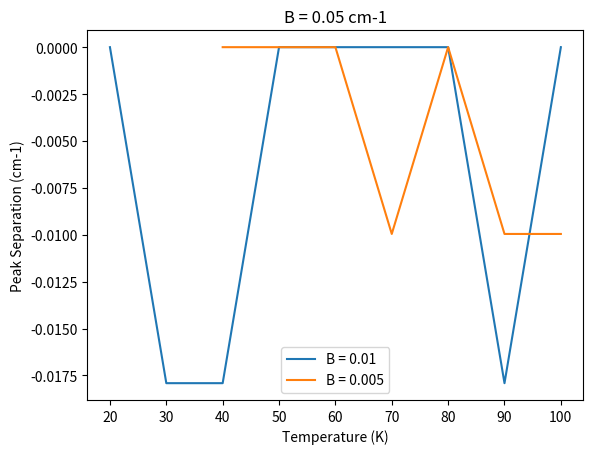

Write the Python code that produced this figure.
# -*- coding: utf-8 -*-
"""
Created on Fri Nov  4 18:35:31 2022

@author: Charmi Bhatt
"""

import numpy as np
import matplotlib.pyplot as plt


T_for_B_ofive = np.linspace(10,100,10)
peak_sep_B_ofive = [2.1202752752752687, 3.017314814814803, 3.751256256256241, 4.322099599599582, 4.811393893893879, 5.300688188188175, 5.708433433433413, 6.116178678678658, 6.442374874874858, 6.850120120120096]

peak_sep_pq_B_ofive = np.array([1.0601376376376308, 1.5494319319319274, 1.7940790790790757, 2.1202752752752687, 2.364922422422417, 2.6095695695695653, 2.772667667667662, 3.01731481481481, 3.1804129129129066, 3.343511011011003])
peak_sep_qr_B_ofive = np.array([1.060137637637638, 1.4678828828828756, 1.957177177177165, 2.2018243243243134, 2.4464714714714617, 2.69111861861861, 2.935765765765751, 3.0988638638638477, 3.2619619619619513, 3.5066091091090925])

'====================================='
T_for_B_oone = np.linspace(20,100,9)
peak_sep_B_oone = [1.253798798798785, 1.629938438438419, 1.9165210210209995, 2.149369369369345, 2.364306306306278, 2.543420420420391, 2.7225345345345024, 2.883737237237204, 3.044939939939904]

peak_sep_pq_B_oone = np.array([0.6268993993993917, 0.8239249249249152, 0.9672162162162046, 1.074684684684672, 1.1821531531531386, 1.2717102102101947, 1.3612672672672508, 1.4508243243243069, 1.5224699699699515])
peak_sep_qr_B_oone = np.array([0.6268993993993934, 0.8060135135135038, 0.949304804804795, 1.074684684684673, 1.1821531531531395, 1.2717102102101965, 1.3612672672672517, 1.4329129129128972, 1.5224699699699524])

'======================================'
T_for_B_oofive = np.linspace(40,100,7)

peak_sep_B_oofive = [1.254545045045032, 1.4735925925925768, 1.6328998998998836, 1.7822505005004823, 1.9116876876876683, 2.041124874874853, 2.1606053553553326]
peak_sep_pq_B_oofive = np.array([0.6272725225225155, 0.736796296296288, 0.8164499499499414, 0.8961036036035939, 0.9558438438438337, 1.0255407907907794, 1.0852810310310192])
peak_sep_qr_B_oofive = np.array([0.6272725225225164, 0.7367962962962888, 0.8164499499499422, 0.8861468968968884, 0.9558438438438346, 1.0155840840840735, 1.0753243243243134])



a = peak_sep_qr_B_oofive - peak_sep_pq_B_oofive
b = peak_sep_qr_B_oone - peak_sep_pq_B_oone
c = peak_sep_qr_B_ofive - peak_sep_pq_B_ofive



#plt.plot(T_for_B_ofive, c, label = 'B = 0.05')
plt.plot(T_for_B_oone, b, label = 'B = 0.01')
plt.plot(T_for_B_oofive, a, label = 'B = 0.005')

# plt.plot(T_for_B_oone, peak_sep_pq_B_oone, label = 'PQ separation')
# plt.plot(T_for_B_oone, peak_sep_qr_B_oone, label = 'QR separation')

plt.xlabel('Temperature (K)')
#plt.ylabel('(Vr -Vq) - (Vq-Vp) in cm-1')
plt.ylabel('Peak Separation (cm-1)')
plt.title('B = 0.05 cm-1')
plt.legend()

print(max(c))
print(min(c))
# print(a)
# print(b)
print(c)





'''data'''
# T_for_B_ofive = np.linspace(10,100,10)
# peak_sep_B_ofive = [2.1202752752752687, 3.017314814814803, 3.751256256256241, 4.322099599599582, 4.811393893893879, 5.300688188188175, 5.708433433433413, 6.116178678678658, 6.442374874874858, 6.850120120120096]

# T_for_B_oone = np.linspace(20,100,9)
# peak_sep_B_oone = [1.253798798798785, 1.629938438438419, 1.9165210210209995, 2.149369369369345, 2.364306306306278, 2.543420420420391, 2.7225345345345024, 2.883737237237204, 3.044939939939904]

# peak_sep_pq_B_oone = [0.6268993993993917, 0.8239249249249152, 0.9672162162162046, 1.074684684684672, 1.1821531531531386, 1.2717102102101947, 1.3612672672672508, 1.4508243243243069, 1.5224699699699515]
# peak_sep_qr_B_oone = [0.6268993993993934, 0.8060135135135038, 0.949304804804795, 1.074684684684673, 1.1821531531531395, 1.2717102102101965, 1.3612672672672517, 1.4329129129128972, 1.5224699699699524]

# T_for_B_oofive = np.linspace(40,100,7)

# peak_sep_B_oofive = [1.254545045045032, 1.4735925925925768, 1.6328998998998836, 1.7822505005004823, 1.9116876876876683, 2.041124874874853, 2.1606053553553326]
# peak_sep_pq_B_oofive = [0.6272725225225155, 0.736796296296288, 0.8164499499499414, 0.8961036036035939, 0.9558438438438337, 1.0255407907907794, 1.0852810310310192]
# peak_sep_qr_B_oofive = [0.6272725225225164, 0.7367962962962888, 0.8164499499499422, 0.8861468968968884, 0.9558438438438346, 1.0155840840840735, 1.0753243243243134]

# plt.figure(figsize=(15,6))
# plt.plot(T_for_B_ofive, peak_sep_B_ofive, marker = 'o', label = 'B = 0.05')
# plt.plot(T_for_B_oone, peak_sep_B_oone, marker = 'o', label = 'B = 0.01')
# plt.plot(T_for_B_oofive, peak_sep_B_oofive, marker = 'o', label = 'B = 0.005')
# plt.axhline(y = 1.46, color = 'black', linestyle = '-')
# plt.axhline(y = 1.27, color = 'black', linestyle = '-')
# plt.ylim(1,2)
# plt.xlabel('Peak Separation (cm-1)')
# plt.ylabel('Temperature (K)')
# plt.title('Peak Seperation PR vs Temperature')

# plt.legend()